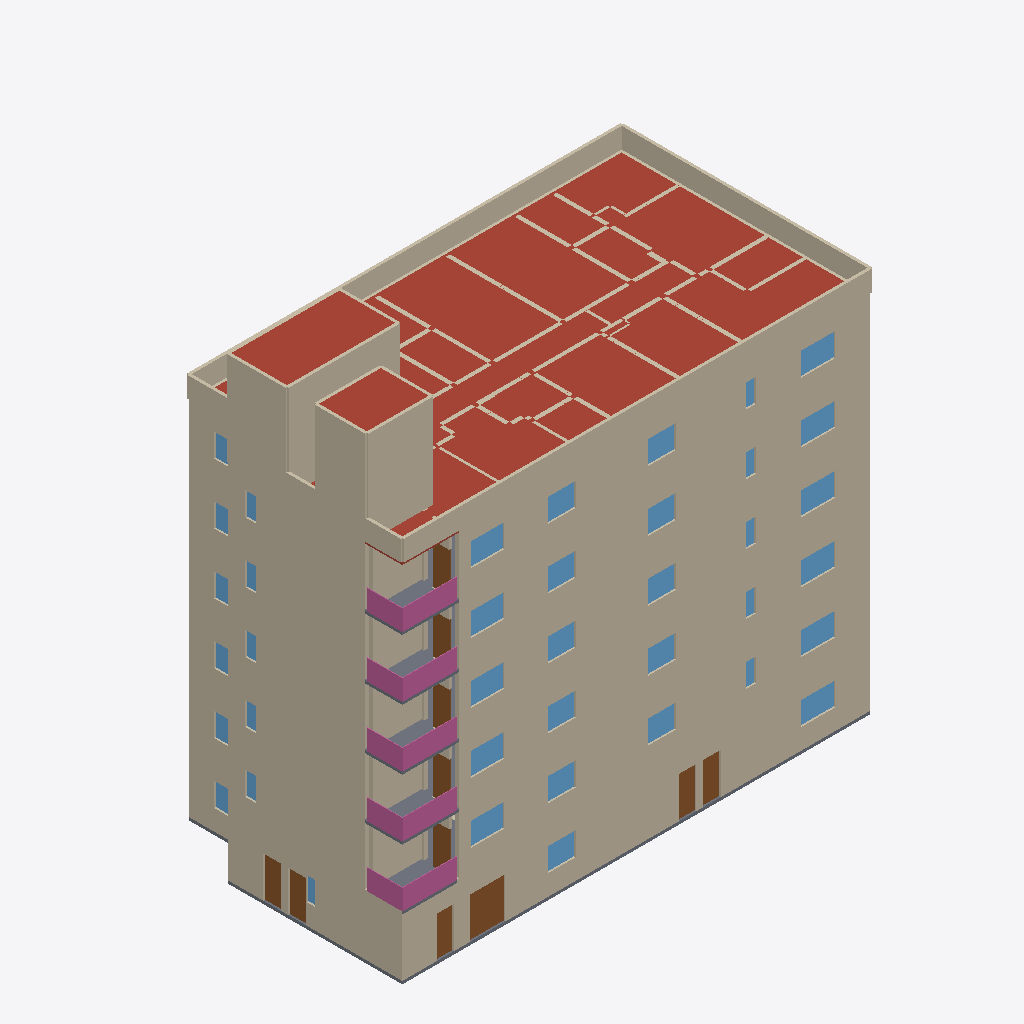
Isometric view of an IFC building model (IFC-SPF (STEP), schema IFC4, length unit metre), seen from the south-west, elements coloured by IFC class: 131 walls (beige), 39 windows (light blue), 12 doors (brown), 11 slabs (grey), 10 railings (pink), 3 roofs (red-brown).
Extent 24.5 m × 13.1 m × 23.9 m (x, y, z). Storeys (7): 1st floor at 0.00 m; 2nd floor at 3.15 m; 3rd floor at 6.30 m; 4th floor at 9.45 m; 5th floor at 12.60 m; 6th floor at 15.75 m; Roof at 18.90 m. Elements (1306): 763 IfcWall, 160 IfcSanitaryTerminal, 142 IfcDoor, 115 IfcFurniture, 75 IfcWindow, 30 IfcSlab, 11 IfcStair, 10 IfcRailing.

HEADER;
FILE_DESCRIPTION(('ViewDefinition [CoordinationView]'),'2;1');
FILE_NAME('','2026-10-03T16:59:27',(''),(''),'IfcOpenShell 0.8.4-e8eb5e4','IfcOpenShell 0.8.4-e8eb5e4','');
FILE_SCHEMA(('IFC4'));
ENDSEC;
DATA;
#1=IFCPROJECT('2Mb$viRH1NRRy$k98oimzj',$,'1756 N Serrano — Phase1 architectural coordination',$,$,$,$,(#10),#5);
#12=IFCSITE('3nSdXEDwDOFAu43weEMTgO',$,'1756 N Serrano lot',$,$,#153,#161,$,$,$,$,$,$,$);
#14=IFCBUILDING('3nrEIqgBDS4BaVY_rUUBBg',$,'Serrano six-storey building',$,$,$,$,$,$,$,$,$);
#16=IFCBUILDINGSTOREY('1c9zd2yB1Prggc5SsHHPe0',$,'1st floor',$,$,#22,$,$,$,0.0);
#32=IFCBUILDINGSTOREY('1nrJo8KE1M9fL8jhvJr1XH',$,'2nd floor',$,$,#37,$,$,$,3.148584);
#47=IFCBUILDINGSTOREY('14di6NDIfI9fhNUSZr8rO3',$,'3rd floor',$,$,#52,$,$,$,6.297168);
#62=IFCBUILDINGSTOREY('3C$qG1LCfL9O82UrjHGBxI',$,'4th floor',$,$,#67,$,$,$,9.4488);
#77=IFCBUILDINGSTOREY('0ca74N0hHVTg_e1IasRVZo',$,'5th floor',$,$,#82,$,$,$,12.597384);
#92=IFCBUILDINGSTOREY('1$mzMYkbvHY8GWEoH471YJ',$,'6th floor',$,$,#97,$,$,$,15.745968);
#107=IFCBUILDINGSTOREY('3el8ptByvLewX0qBzoIDyq',$,'Roof',$,$,#112,$,$,$,18.8976);
#52771=IFCSLAB('3Y2bFIrxHS6fCqKT$AWNYa',$,'Roof slab',$,$,#52776,#52799,$,.ROOF.);
#2986=IFCWALL('08lAijpM5JDfS4WGk11bDN',$,'F1 W082',$,$,#2991,#3004,$,$);
#18842=IFCWALL('0pKEBF98LMghCGwQgh1K7b',$,'F3 W103',$,$,#18847,#18860,$,$);
#10332=IFCWALL('2$zLXPpJvHLRQWcvbx07fp',$,'F2 W103',$,$,#10337,#10350,$,$);
#27352=IFCWALL('0wUYqZegzV8hsuzXlzBwTo',$,'F4 W103',$,$,#27357,#27370,$,$);
#35862=IFCWALL('3$77jNb_nVtwXktQ_8Or0r',$,'F5 W103',$,$,#35867,#35880,$,$);
#44372=IFCWALL('1wJNEGaWPIv8_6eJJJ2jwc',$,'F6 W103',$,$,#44377,#44390,$,$);
#52877=IFCWALL('1R3hD3tk1Pgg5fKUy_7Bbq',$,'Roof parapet3',$,$,#52882,#52895,$,$);
#3020=IFCWALL('0Gn5SmKlfILxEx2Bvhq$_J',$,'F1 W083',$,$,#3025,#3038,$,$);
#18876=IFCWALL('1Ve_RWWBTSJxM2Gzl18jUL',$,'F3 W104',$,$,#18881,#18894,$,$);
#27386=IFCWALL('0Rg8LkZA5VswFQEfYswxCB',$,'F4 W104',$,$,#27391,#27404,$,$);
#35896=IFCWALL('12TQucZiDIVvhRRu6DJ1U6',$,'F5 W104',$,$,#35901,#35914,$,$);
#10366=IFCWALL('3g0fm2evnIhvQsF63EyfWr',$,'F2 W104',$,$,#10371,#10384,$,$);
#44406=IFCWALL('2Qr5sy5vvOvekyn6rjYP1v',$,'F6 W104',$,$,#44411,#44424,$,$);
#52809=IFCWALL('18JbFHaW5QsvLLDW3hZGd7',$,'Roof parapet1',$,$,#52814,#52827,$,$);
#53245=IFCWALL('324TiZ_zLPU9acsb26xA0p',$,'Roof enclosure2 wall3',$,$,#53250,#53263,$,$);
#53149=IFCSLAB('2ftYy80zHRQwVYmU4Tx3tE',$,'Roof enclosure1 cap',$,$,#53154,#53167,$,.ROOF.);
#52843=IFCWALL('2A0zI011TLTB0hrB1uXzuU',$,'Roof parapet2',$,$,#52848,#52861,$,$);
#53081=IFCWALL('2ZI0cW_4fKH9KpXn9YhOYy',$,'Roof enclosure1 wall3',$,$,#53086,#53099,$,$);
#53115=IFCWALL('1qsfw5VZTThxWdJ0XXiK9d',$,'Roof enclosure1 wall4',$,$,#53120,#53133,$,$);
#53279=IFCWALL('0k9EiIBwTOkOZG4tw83FJR',$,'Roof enclosure2 wall4',$,$,#53284,#53297,$,$);
#52911=IFCWALL('1shsFCIDXV8PbVkSMRYfPk',$,'Roof parapet4',$,$,#52916,#52929,$,$);
#53313=IFCSLAB('0W5GJcovHJ5xCwdkrDvI8q',$,'Roof enclosure2 cap',$,$,#53318,#53331,$,.ROOF.);
#5454=IFCSLAB('38jIig6XjI_Pi9KLTwleAu',$,'F1 floor slab',$,$,#5459,#5474,$,.FLOOR.);
#10434=IFCWALL('2RZvAh97TH7fZBq5Y4H_rX',$,'F2 W106',$,$,#10439,#10452,$,$);
#18944=IFCWALL('12CWh$nfDIbR_1CLT2NplZ',$,'F3 W106',$,$,#18949,#18962,$,$);
#27454=IFCWALL('2fpf3gJMbOc9lt2fCCno5n',$,'F4 W106',$,$,#27459,#27472,$,$);
#35964=IFCWALL('1SWZ6JCnvHWvurcY7qsO4S',$,'F5 W106',$,$,#35969,#35982,$,$);
#3088=IFCWALL('1AqG6rCdzGgvnBCOzYIx$Z',$,'F1 W085',$,$,#3093,#3106,$,$);
#44474=IFCWALL('1FKs3HoMzNevmiW8xwLhGH',$,'F6 W106',$,$,#44479,#44492,$,$);
#15408=IFCWALL('0epn6YikPJuOrjNKfDJHxH',$,'F3 W002',$,$,#15413,#15426,$,$);
#40938=IFCWALL('1CYHO$$5bNjAbAdRblBbhr',$,'F6 W002',$,$,#40943,#40956,$,$);
#6895=IFCWALL('2aX0WdfATNHufmjRqmF9lv',$,'F2 W002',$,$,#6900,#6913,$,$);
#23918=IFCWALL('0qeSUP_1bSIRIcWrvad8LH',$,'F4 W002',$,$,#23923,#23936,$,$);
#32428=IFCWALL('3HwTBtWWHIWOGx_Np0FWiT',$,'F5 W002',$,$,#32433,#32446,$,$);
#40412=IFCRAILING('3FB8HDQ9PUURfs5IT7$3UO',$,'F5 balcony1 guard2',$,$,#40417,#40430,$,.BALUSTRADE.);
#48922=IFCRAILING('13gB4WVNjQvv5Xbl6f5E59',$,'F6 balcony1 guard2',$,$,#48927,#48940,$,.BALUSTRADE.);
#14882=IFCRAILING('0gA8RtDu9S9fYa$C7D_kGQ',$,'F2 balcony1 guard2',$,$,#14887,#14900,$,.BALUSTRADE.);
#23392=IFCRAILING('1rWNm0Bc9NBR0DrRFI16dp',$,'F3 balcony1 guard2',$,$,#23397,#23410,$,.BALUSTRADE.);
#31902=IFCRAILING('3aB0$QaUPS8h5YX1cIefUU',$,'F4 balcony1 guard2',$,$,#31907,#31920,$,.BALUSTRADE.);
#52979=IFCWALL('3ko3S21mLKWOEwjvQ7HBd7',$,'Roof parapet6',$,$,#52984,#52997,$,$);
#44304=IFCWALL('0TenXgjzLQdgjxtoI4eQ3Q',$,'F6 W101',$,$,#44309,#44322,$,$);
#44338=IFCWALL('1xwLnaj21HhezDA8bznm$L',$,'F6 W102',$,$,#44343,#44356,$,$);
#31874=IFCRAILING('3esRt5n$nSNgo0tTzdTMQK',$,'F4 balcony1 guard1',$,$,#31879,#31892,$,.BALUSTRADE.);
#40384=IFCRAILING('0JjmRozsfQ0eLlLJ4uNyoQ',$,'F5 balcony1 guard1',$,$,#40389,#40402,$,.BALUSTRADE.);
#48894=IFCRAILING('21$eF3XcPJ9RSAsVXJ6dvN',$,'F6 balcony1 guard1',$,$,#48899,#48912,$,.BALUSTRADE.);
#23364=IFCRAILING('0KvCkIC6zKPOwUsyE7c_Bg',$,'F3 balcony1 guard1',$,$,#23369,#23382,$,.BALUSTRADE.);
#14854=IFCRAILING('0jnNwB5KLHHePDVWT6JmH8',$,'F2 balcony1 guard1',$,$,#14859,#14872,$,.BALUSTRADE.);
#38632=IFCWINDOW('0ipmkpSxzKSv_gG0BizAkQ',$,'F5 Window08',$,$,#38637,#38650,$,1.2192,1.776984,.WINDOW.,.NOTDEFINED.,$);
#47142=IFCWINDOW('3qg2bNPMHR5u8PSZ$gnGjT',$,'F6 Window08',$,$,#47147,#47160,$,1.2192,1.776984,.WINDOW.,.NOTDEFINED.,$);
#13102=IFCWINDOW('1RuqmbCqXGXe_cKFeOTkH_',$,'F2 Window08',$,$,#13107,#13120,$,1.2192,1.776984,.WINDOW.,.NOTDEFINED.,$);
#21612=IFCWINDOW('0GOxhrIkXJpRjBEICcYwY7',$,'F3 Window08',$,$,#21617,#21630,$,1.2192,1.776984,.WINDOW.,.NOTDEFINED.,$);
#30122=IFCWINDOW('2Nc_crRIjJ6RUQV3rjTLl$',$,'F4 Window08',$,$,#30127,#30140,$,1.2192,1.776984,.WINDOW.,.NOTDEFINED.,$);
#5358=IFCWINDOW('3nsAibHVXLuAKBT5z7TZXT',$,'F1 Window09',$,$,#5363,#5376,$,1.2192,1.776984,.WINDOW.,.NOTDEFINED.,$);
#3200=IFCDOOR('2QFrcyiOXMZBYMpeOUTZW6',$,'F1 Door02',$,$,#3205,#3218,$,2.1336,0.9144,.DOOR.,.NOTDEFINED.,$);
#21264=IFCWINDOW('0Z9_JzEFbHPRz_v1$7Nmmu',$,'F3 Window02',$,$,#21269,#21282,$,1.2192,1.725168,.WINDOW.,.NOTDEFINED.,$);
#12754=IFCWINDOW('2eHQXj9nnSVRq058pYiNsl',$,'F2 Window02',$,$,#12759,#12772,$,1.2192,1.725168,.WINDOW.,.NOTDEFINED.,$);
#29774=IFCWINDOW('1Sx6AEfBjNCxgqWt_BGp_v',$,'F4 Window02',$,$,#29779,#29792,$,1.2192,1.725168,.WINDOW.,.NOTDEFINED.,$);
#38284=IFCWINDOW('0bKKsA3ETG$vL7GcBbOnDC',$,'F5 Window02',$,$,#38289,#38302,$,1.2192,1.725168,.WINDOW.,.NOTDEFINED.,$);
#46794=IFCWINDOW('2KbujY3SXHKBl0oRcLw4Ul',$,'F6 Window02',$,$,#46799,#46812,$,1.2192,1.725168,.WINDOW.,.NOTDEFINED.,$);
#14826=IFCSLAB('0mgy0TMuvV7RvXSYrE1$IM',$,'F2 balcony1',$,$,#14831,#14844,$,.FLOOR.);
#23336=IFCSLAB('1x52nsZE5HAAbyS4Rw5DNd',$,'F3 balcony1',$,$,#23341,#23354,$,.FLOOR.);
#31846=IFCSLAB('0vTHS9B5HUz9A0Rk0gtSaQ',$,'F4 balcony1',$,$,#31851,#31864,$,.FLOOR.);
#40356=IFCSLAB('2Z1wh0YvnOrO1PL$83i5JU',$,'F5 balcony1',$,$,#40361,#40374,$,.FLOOR.);
#48866=IFCSLAB('3LsDy4yKfN_Bkz6238Gy4Q',$,'F6 balcony1',$,$,#48871,#48884,$,.FLOOR.);
#3258=IFCDOOR('3RQ3PILlfT891rPNjGjDEo',$,'F1 Door03',$,$,#3263,#3276,$,2.1336,0.9144,.DOOR.,.NOTDEFINED.,$);
#3316=IFCDOOR('2iizekwpDJRevwJKmZ7SoY',$,'F1 Door04',$,$,#3321,#3334,$,2.1336,0.9144,.DOOR.,.NOTDEFINED.,$);
#3142=IFCDOOR('3hQ0Ezvs9PX8u1iJjGwEmP',$,'F1 Door01',$,$,#3147,#3160,$,2.1336,0.9144,.DOOR.,.NOTDEFINED.,$);
#3374=IFCDOOR('0am8LQdPTGAxw1HDqYUgjZ',$,'F1 Door05',$,$,#3379,#3392,$,2.1336,0.9144,.DOOR.,.NOTDEFINED.,$);
#3524=IFCDOOR('0n9eKncrbKTh49NnmC1PFW',$,'F1 Door07',$,$,#3529,#3542,$,2.1336,0.9144,.DOOR.,.NOTDEFINED.,$);
#3674=IFCDOOR('1OX53OeEPSS87YyrfOywd9',$,'F1 Door09',$,$,#3679,#3692,$,2.1336,0.9144,.DOOR.,.NOTDEFINED.,$);
#44838=IFCDOOR('1UqxHThmbKKgm_LqYh$kvR',$,'F6 Door04',$,$,#44843,#44856,$,2.1336,0.9144,.DOOR.,.NOTDEFINED.,$);
#36328=IFCDOOR('1UwauIIjfJ6Bq2JCQZ2oD$',$,'F5 Door04',$,$,#36333,#36346,$,2.1336,0.9144,.DOOR.,.NOTDEFINED.,$);
#10798=IFCDOOR('3ZuFcmI_9Rcv_$hJM3MUll',$,'F2 Door04',$,$,#10803,#10816,$,2.1336,0.9144,.DOOR.,.NOTDEFINED.,$);
#19308=IFCDOOR('0b96FEL0fUUOuUrnlAYiOF',$,'F3 Door04',$,$,#19313,#19326,$,2.1336,0.9144,.DOOR.,.NOTDEFINED.,$);
#27818=IFCDOOR('328XTho8vOkPbdYXYDXPmw',$,'F4 Door04',$,$,#27823,#27836,$,2.1336,0.9144,.DOOR.,.NOTDEFINED.,$);
#12812=IFCWINDOW('0urm8AtwXNbgybmuZg$reb',$,'F2 Window03',$,$,#12817,#12830,$,1.2192,1.423416,.WINDOW.,.NOTDEFINED.,$);
#12870=IFCWINDOW('0OLWrcFvXOBfnG_ecXBRW8',$,'F2 Window04',$,$,#12875,#12888,$,1.2192,1.475232,.WINDOW.,.NOTDEFINED.,$);
#21322=IFCWINDOW('2PoKot5nbO6uJbla$TBRmu',$,'F3 Window03',$,$,#21327,#21340,$,1.2192,1.423416,.WINDOW.,.NOTDEFINED.,$);
#21380=IFCWINDOW('0lzQgtxDPPHeypx3$p5jZ_',$,'F3 Window04',$,$,#21385,#21398,$,1.2192,1.475232,.WINDOW.,.NOTDEFINED.,$);
#29832=IFCWINDOW('3f9HZPw4zUEBuVVlcpQ1Lf',$,'F4 Window03',$,$,#29837,#29850,$,1.2192,1.423416,.WINDOW.,.NOTDEFINED.,$);
#29890=IFCWINDOW('1uhBtFD8HMnBpMGB7bS8f6',$,'F4 Window04',$,$,#29895,#29908,$,1.2192,1.475232,.WINDOW.,.NOTDEFINED.,$);
#38342=IFCWINDOW('1gQgj$oB1PAwZrJn6gjyhI',$,'F5 Window03',$,$,#38347,#38360,$,1.2192,1.423416,.WINDOW.,.NOTDEFINED.,$);
#38400=IFCWINDOW('3mSngUG_HLgx6OyALwRJ8Q',$,'F5 Window04',$,$,#38405,#38418,$,1.2192,1.475232,.WINDOW.,.NOTDEFINED.,$);
#46852=IFCWINDOW('1$APXZGNfHpQAORFRl0DXi',$,'F6 Window03',$,$,#46857,#46870,$,1.2192,1.423416,.WINDOW.,.NOTDEFINED.,$);
#46910=IFCWINDOW('1bcJWH8MnU5u1eY5KwtPLI',$,'F6 Window04',$,$,#46915,#46928,$,1.2192,1.475232,.WINDOW.,.NOTDEFINED.,$);
#4952=IFCWINDOW('1zZYTSX3HP_Aot6oIYrdaX',$,'F1 Window02',$,$,#4957,#4970,$,1.2192,1.423416,.WINDOW.,.NOTDEFINED.,$);
#21940=IFCSLAB('1uTsfhuUTJ9Rn9YCGrbuXo',$,'F3 floor slab',$,$,#21945,#21982,$,.FLOOR.);
#30450=IFCSLAB('2mMOSQnezTvBq$Nbj0UnCs',$,'F4 floor slab',$,$,#30455,#30492,$,.FLOOR.);
#47470=IFCSLAB('1RsoDa1JLG9eNgg0dWjpfk',$,'F6 floor slab',$,$,#47475,#47512,$,.FLOOR.);
#38960=IFCSLAB('3AyCnWiozSue8XdHAi4vUC',$,'F5 floor slab',$,$,#38965,#39002,$,.FLOOR.);
#53013=IFCWALL('3mVD8AuU9QCOPhga47KOAm',$,'Roof enclosure1 wall1',$,$,#53018,#53031,$,$);
#13430=IFCSLAB('00lJBRvMjTAuwuueemRA63',$,'F2 floor slab',$,$,#13435,#13472,$,.FLOOR.);
#35828=IFCWALL('35t2ER6GTS6Q81XZ2Uy3uH',$,'F5 W102',$,$,#35833,#35846,$,$);
#27318=IFCWALL('0dQOSentfI3feVcneCJ5MT',$,'F4 W102',$,$,#27323,#27336,$,$);
#10298=IFCWALL('1DgVmQ1oHJqgWMfHeQq_FF',$,'F2 W102',$,$,#10303,#10316,$,$);
#18808=IFCWALL('0RJP3fh6XOmQPVCs6b2ocW',$,'F3 W102',$,$,#18813,#18826,$,$);
#43454=IFCWALL('0RsCFBgOXJzRRJfCwHp87D',$,'F6 W076',$,$,#43459,#43472,$,$);
#43760=IFCWALL('0I5Fft5krImgspK8DXaYZ4',$,'F6 W085',$,$,#43765,#43778,$,$);
#41516=IFCWALL('01qfNI6JXSuug7CyQCCE9F',$,'F6 W019',$,$,#41521,#41534,$,$);
#43182=IFCWALL('18Ch5yQwLPnfKo78RWZtda',$,'F6 W068',$,$,#43187,#43200,$,$);
#43046=IFCWALL('1PKtdv3DjLy8F3wJCwwc_e',$,'F6 W064',$,$,#43051,#43064,$,$);
#43522=IFCWALL('3S6bLpVHjQEf_PcfFEgrkn',$,'F6 W078',$,$,#43527,#43540,$,$);
#2918=IFCWALL('17tpvMpVnKDelaT9PzIul4',$,'F1 W080',$,$,#2923,#2936,$,$);
#42060=IFCWALL('0b_SRC6TfHzOzBI78So0z4',$,'F6 W035',$,$,#42065,#42078,$,$);
#2952=IFCWALL('1vx7b00LHH2BRdfWI6j954',$,'F1 W081',$,$,#2957,#2970,$,$);
#35794=IFCWALL('0i4K78h9DSBxsSPSkQ1Ms9',$,'F5 W101',$,$,#35799,#35812,$,$);
#42094=IFCWALL('3cLoT45KDPSPvxzQVZvF7H',$,'F6 W036',$,$,#42099,#42112,$,$);
#41754=IFCWALL('1dXG0XW0fNBR1_Xtp0od8B',$,'F6 W026',$,$,#41759,#41772,$,$);
#43862=IFCWALL('27trf$VDzHbvsNT$8xnVbd',$,'F6 W088',$,$,#43867,#43880,$,$);
#43590=IFCWALL('0mFm0dYH1Hrer0oh5O8eVX',$,'F6 W080',$,$,#43595,#43608,$,$);
#44134=IFCWALL('3_435DNevTLAozXJ61Way6',$,'F6 W096',$,$,#44139,#44152,$,$);
#43318=IFCWALL('1KgK8kvYHTN9X6BAO0Agct',$,'F6 W072',$,$,#43323,#43336,$,$);
#27284=IFCWALL('1gWYV9eDbUsBxDUS_LmauW',$,'F4 W101',$,$,#27289,#27302,$,$);
#18774=IFCWALL('3q5R1kepbGEeejUQ8zuwDe',$,'F3 W101',$,$,#18779,#18792,$,$);
#10263=IFCWALL('1o2TbMLXXN4PHzqLT0w_ty',$,'F2 W101',$,$,#10268,#10281,$,$);
#41958=IFCWALL('3vXKdkqmPKRvl_VnvP4P66',$,'F6 W032',$,$,#41963,#41976,$,$);
ENDSEC;
